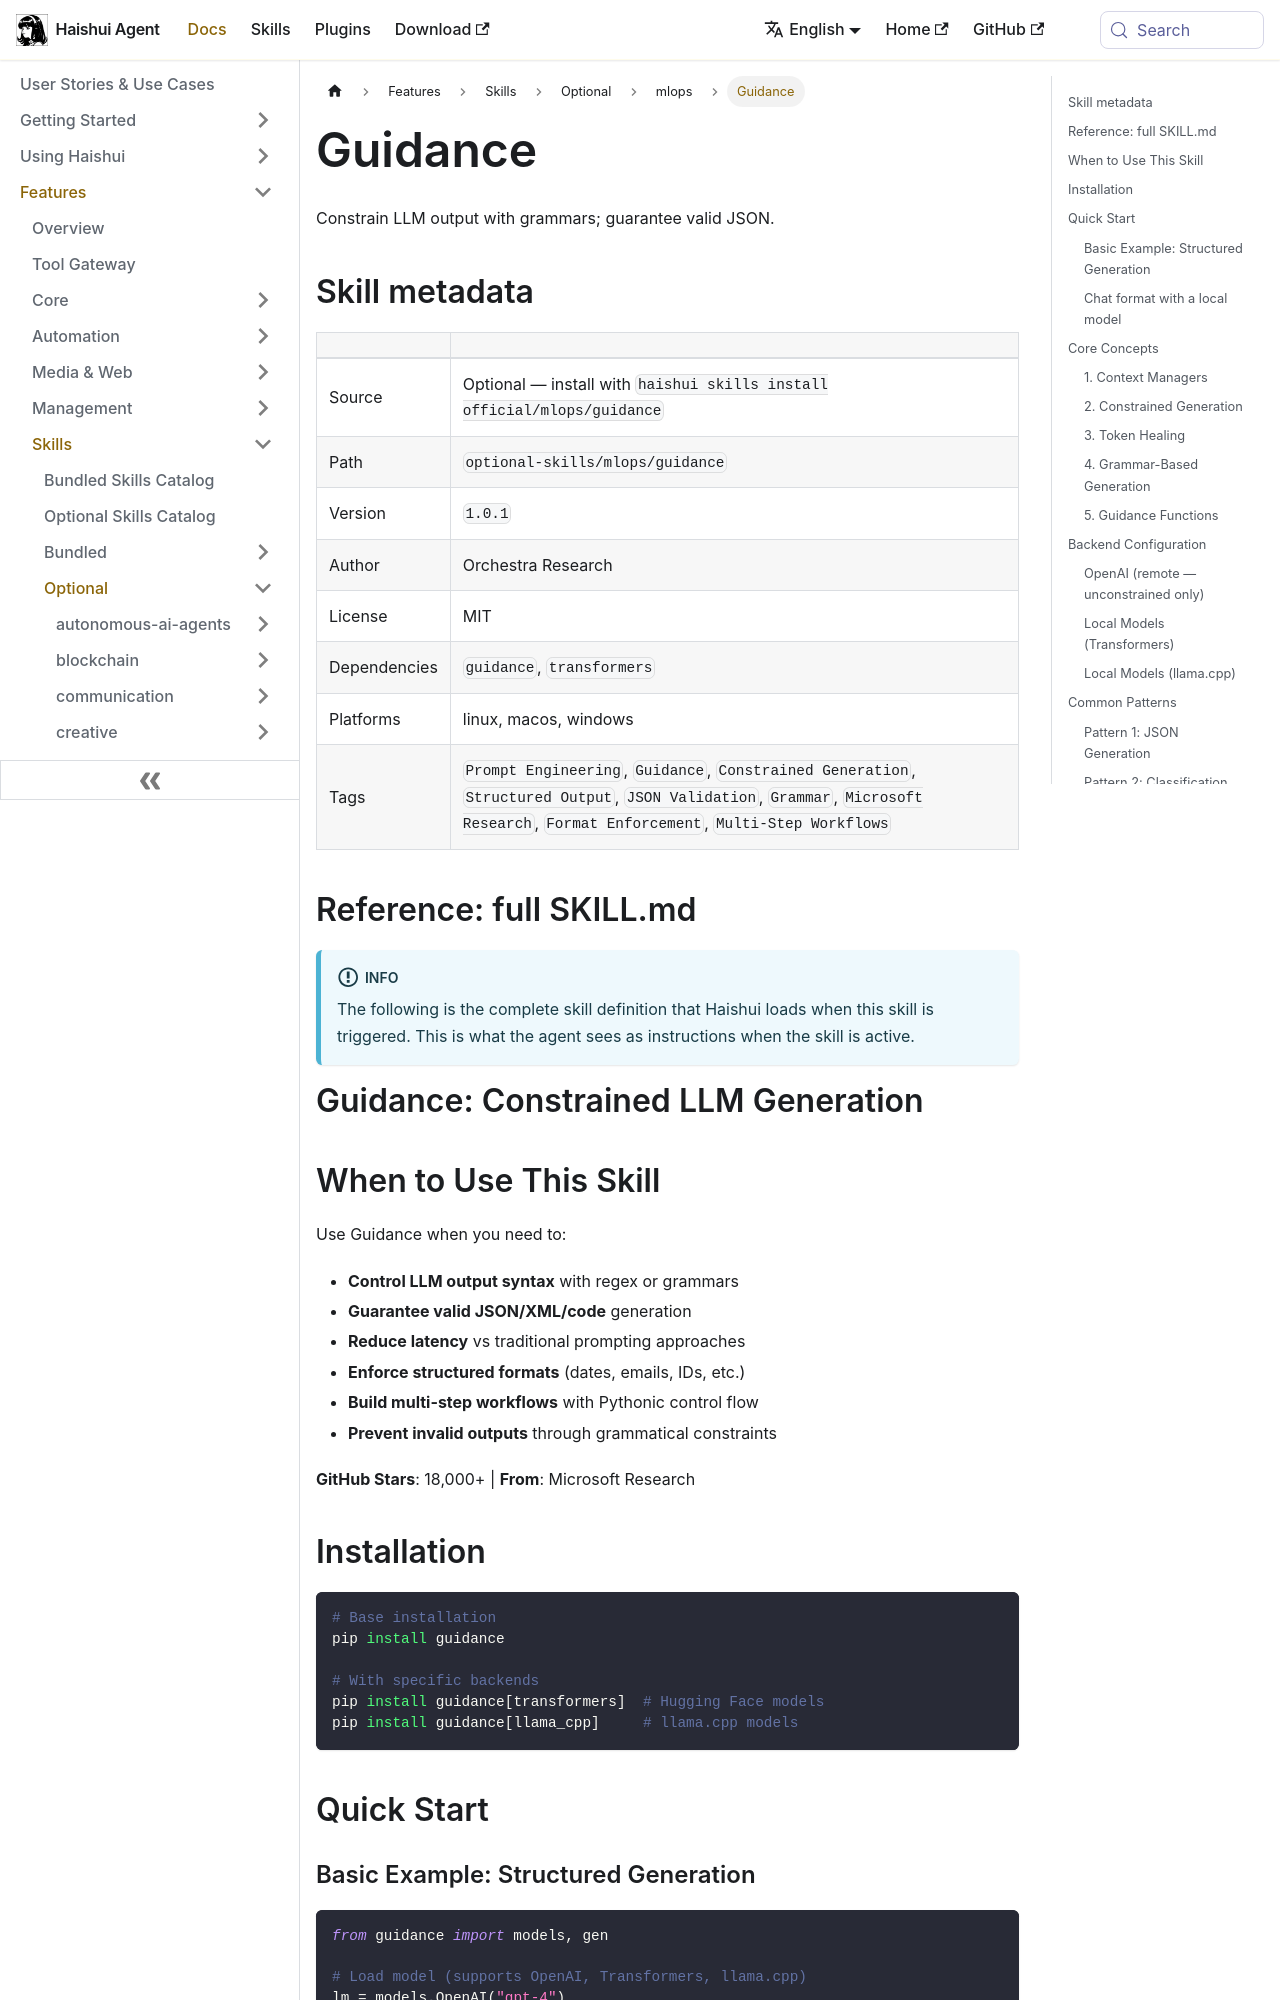

repository: aiqinghaiwork163/haishui-agent · page: docs/user-guide/skills/optional/mlops/mlops-guidance/index.html · generator: docusaurus

---
title: "Guidance — Constrain LLM output with grammars; guarantee valid JSON"
sidebar_label: "Guidance"
description: "Constrain LLM output with grammars; guarantee valid JSON"
---

{/* This page is auto-generated from the skill's SKILL.md by website/scripts/generate-skill-docs.py. Edit the source SKILL.md, not this page. */}

# Guidance

Constrain LLM output with grammars; guarantee valid JSON.

## Skill metadata

| | |
|---|---|
| Source | Optional — install with `haishui skills install official/mlops/guidance` |
| Path | `optional-skills/mlops/guidance` |
| Version | `1.0.1` |
| Author | Orchestra Research |
| License | MIT |
| Dependencies | `guidance`, `transformers` |
| Platforms | linux, macos, windows |
| Tags | `Prompt Engineering`, `Guidance`, `Constrained Generation`, `Structured Output`, `JSON Validation`, `Grammar`, `Microsoft Research`, `Format Enforcement`, `Multi-Step Workflows` |

## Reference: full SKILL.md

:::info
The following is the complete skill definition that Haishui loads when this skill is triggered. This is what the agent sees as instructions when the skill is active.
:::

# Guidance: Constrained LLM Generation

## When to Use This Skill

Use Guidance when you need to:
- **Control LLM output syntax** with regex or grammars
- **Guarantee valid JSON/XML/code** generation
- **Reduce latency** vs traditional prompting approaches
- **Enforce structured formats** (dates, emails, IDs, etc.)
- **Build multi-step workflows** with Pythonic control flow
- **Prevent invalid outputs** through grammatical constraints

**GitHub Stars**: 18,000+ | **From**: Microsoft Research

## Installation

```bash
# Base installation
pip install guidance

# With specific backends
pip install guidance[transformers]  # Hugging Face models
pip install guidance[llama_cpp]     # llama.cpp models
```

## Quick Start
